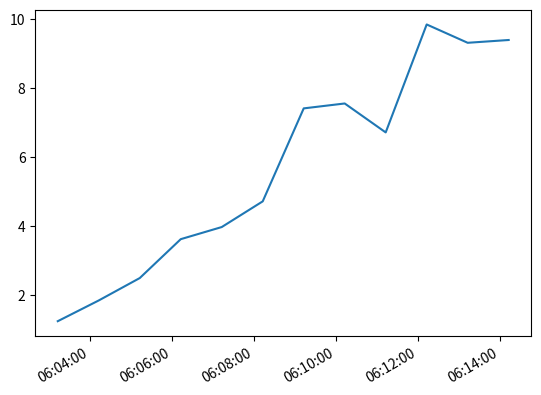

This chart was generated by the following Python code:
import datetime
import random
import matplotlib.pyplot as plt
import matplotlib.dates as mdates


# make up some data
x = [datetime.datetime.now() + datetime.timedelta(minutes=i) for i in range(12)]
y = [i+random.gauss(0,1) for i,_ in enumerate(x)]

# plot
fig, ax = plt.subplots()
ax.plot(x, y)

# beautifying the figure
minutes = mdates.MinuteLocator(interval = 2)
h_fmt   = mdates.DateFormatter('%H:%M:%S')
ax.xaxis.set_major_locator(minutes)
ax.xaxis.set_major_formatter(h_fmt)

fig.autofmt_xdate()

plt.show()
plt.close()
